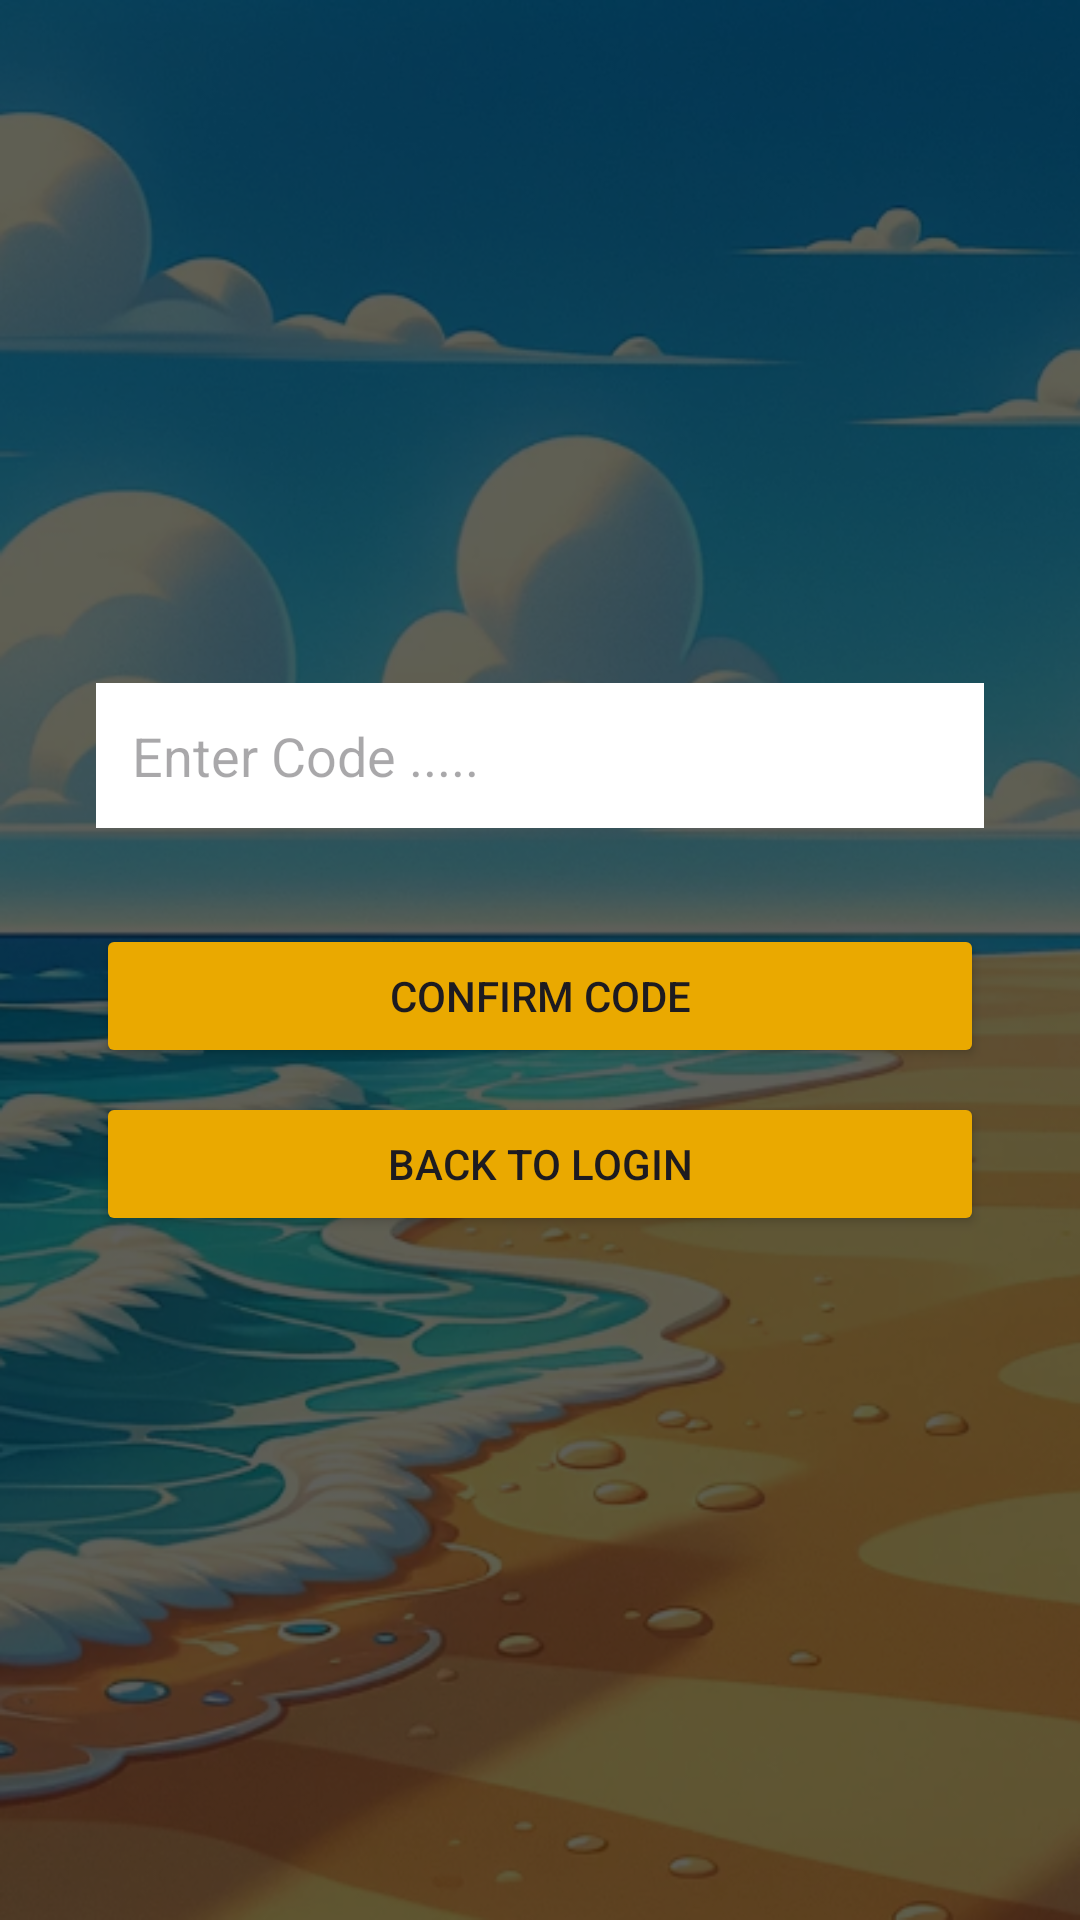

The Android layout XML behind this screen, and the referenced resources:
<!-- AndroidManifest.xml: application theme Theme.BeachTest -->
<!-- res/layout/fragment_verification.xml -->
<?xml version="1.0" encoding="utf-8"?>
<FrameLayout xmlns:android="http://schemas.android.com/apk/res/android"
    xmlns:app="http://schemas.android.com/apk/res-auto"
    xmlns:tools="http://schemas.android.com/tools"
    android:layout_width="match_parent"
    android:layout_height="match_parent"
    tools:context=".VerificationFragment">

    <FrameLayout
        android:layout_width="match_parent"
        android:layout_height="match_parent"
        tools:context=".ForgotPasswordEmailFragment">

        <FrameLayout
            android:layout_width="match_parent"
            android:layout_height="match_parent"
            tools:context=".SignInFragment">

            <ImageView
                android:id="@+id/imageView2"
                android:layout_width="match_parent"
                android:layout_height="match_parent"
                android:scaleType="fitXY"
                android:src="@drawable/beachbackground" />

            <LinearLayout
                android:layout_width="match_parent"
                android:layout_height="match_parent"
                android:background="#A0000000"
                android:gravity="center"
                android:orientation="vertical"
                android:padding="32dp">

                <EditText
                    android:id="@+id/codeEditText"
                    android:layout_width="match_parent"
                    android:layout_height="wrap_content"
                    android:layout_marginBottom="16dp"
                    android:background="@color/white"
                    android:hint="@string/EnterCode"
                    android:inputType="textEmailAddress"
                    android:maxLines="1"
                    android:padding="12dp"
                    app:boxStrokeWidth="0dp"
                    app:boxStrokeWidthFocused="0dp"
                    app:hintEnabled="false" />

                <Button
                    android:id="@+id/codeButton"
                    android:layout_width="match_parent"
                    android:layout_height="wrap_content"
                    android:layout_marginTop="16dp"
                    android:text="@string/Confirm"
                    android:backgroundTint="@color/yellow"/>

                <Button
                    android:id="@+id/backToLogInButton"
                    android:layout_width="match_parent"
                    android:layout_height="wrap_content"
                    android:layout_marginTop="8dp"
                    android:text="@string/backlogin"
                    android:backgroundTint="@color/yellow"/>


            </LinearLayout>

        </FrameLayout>
    </FrameLayout>
</FrameLayout>
<!-- resources referenced by this layout -->
<resources>
  <color name="white">#FFFFFFFF</color>
  <color name="yellow">#eaa900</color>
  <!-- drawable beachbackground: png bitmap (drawable, 456648 bytes) -->
  <string name="Confirm">Confirm Code</string>
  <string name="EnterCode">Enter Code .....</string>
  <string name="backlogin">Back to Login</string>
  <style name="Theme.BeachTest" parent="Base.Theme.BeachTest" />
  <style name="Base.Theme.BeachTest" parent="Theme.Material3.DayNight.NoActionBar">
          
          <item name="colorPrimary">@color/gray</item>
          <item name="colorPrimaryVariant">@color/gray</item>
          <item name="android:statusBarColor">@color/gray</item>
      </style>
  <color name="gray">#1e1f22</color>
</resources>
